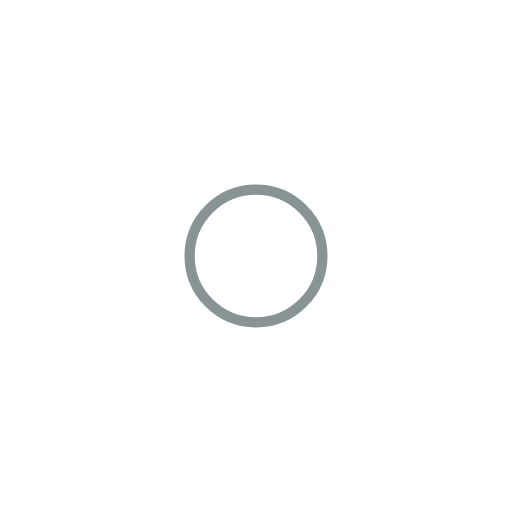
t = 0.00 s
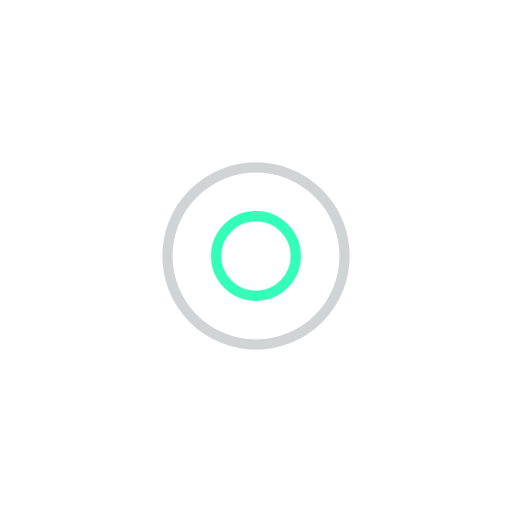
t = 0.25 s
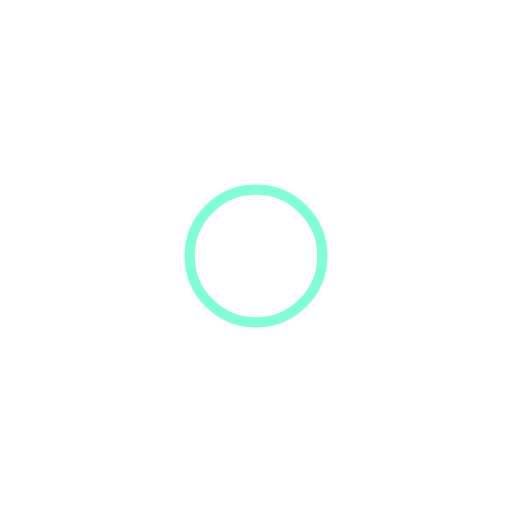
t = 0.50 s
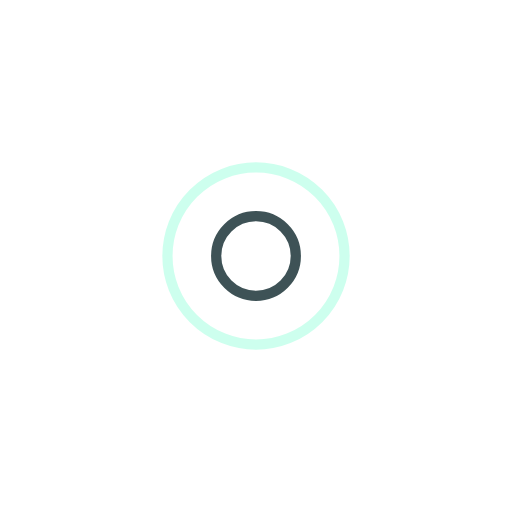
t = 0.75 s

The animated SVG that drew these frames (rendered in a browser with its animation timeline set to each time). Animation: 4 SMIL elements (animate=4); one cycle of 1.00 s, repeats indefinitely.

<?xml version="1.0" encoding="utf-8"?>
<svg xmlns="http://www.w3.org/2000/svg" xmlns:xlink="http://www.w3.org/1999/xlink" style="margin: auto; background: none; display: block; shape-rendering: auto;" width="200px" height="200px" viewBox="0 0 100 100" preserveAspectRatio="xMidYMid">
<circle cx="50" cy="50" r="0" fill="none" stroke="#02ffa7" stroke-width="2">
  <animate attributeName="r" repeatCount="indefinite" dur="1s" values="0;20" keyTimes="0;1" keySplines="0 0.2 0.8 1" calcMode="spline" begin="0s"></animate>
  <animate attributeName="opacity" repeatCount="indefinite" dur="1s" values="1;0" keyTimes="0;1" keySplines="0.2 0 0.8 1" calcMode="spline" begin="0s"></animate>
</circle><circle cx="50" cy="50" r="0" fill="none" stroke="#10282d" stroke-width="2">
  <animate attributeName="r" repeatCount="indefinite" dur="1s" values="0;20" keyTimes="0;1" keySplines="0 0.2 0.8 1" calcMode="spline" begin="-0.5s"></animate>
  <animate attributeName="opacity" repeatCount="indefinite" dur="1s" values="1;0" keyTimes="0;1" keySplines="0.2 0 0.8 1" calcMode="spline" begin="-0.5s"></animate>
</circle>
<!-- [ldio] generated by https://loading.io/ --></svg>
